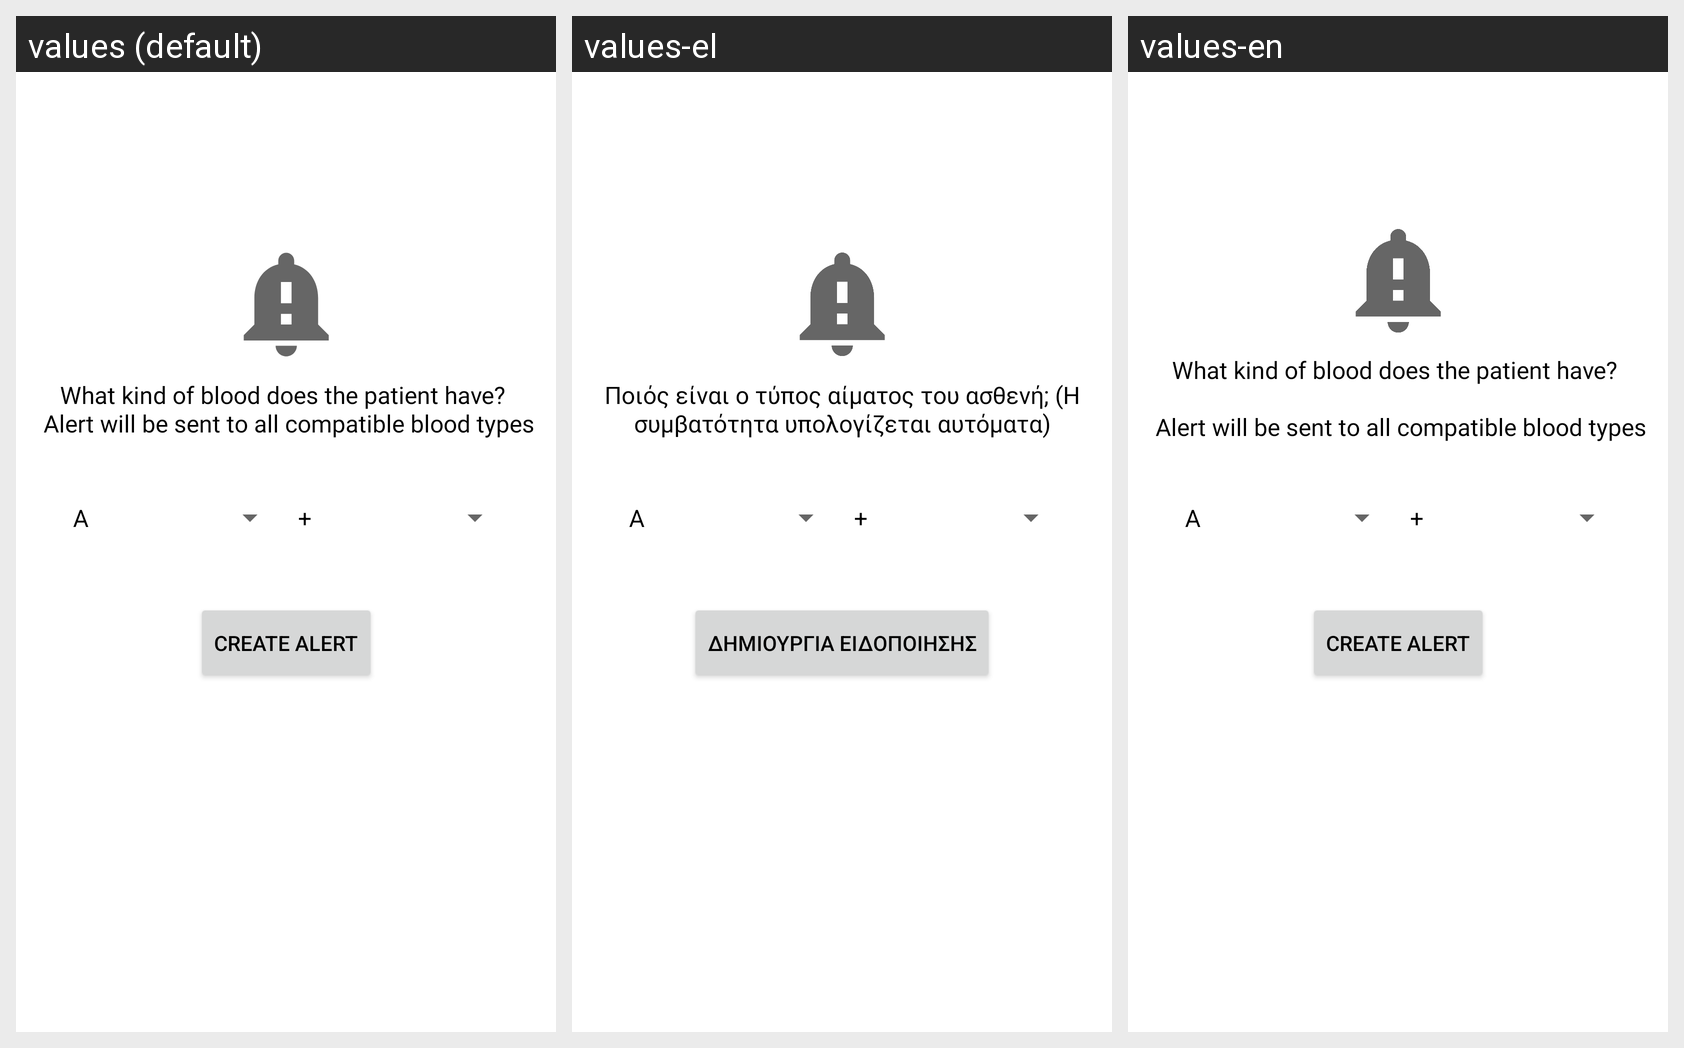

Strings drawn on this Android screen and how each of the app's shown locales translates them:
Android screen res/layout/fragment_hospital_add_alert.xml rendered under 3 locales, left to right: values (default), values-el, values-en. Device: Nexus 5 (rendered at 1080×1920; each locale shown at half size, 540×960, under a caption strip naming it); theme Theme.MaterialComponents.DayNight.NoActionBar.
Strings drawn on this screen, with the default value and each locale's value (text and hints the layout hard-codes, and strings that could not be matched under every locale, appear in the picture but are not listed):

new_alert_text
  values: What kind of blood does the patient have? 
       Alert will be sent to all compatible blood types
  values-el: Ποιός είναι ο τύπος αίματος του ασθενή; (Η συμβατότητα υπολογίζεται αυτόματα)
  values-en: What kind of blood does the patient have? 
      
       Alert will be sent to all compatible blood types

create_alert_btn
  values: Create Alert
  values-el: Δημιουργία Ειδοποίησης
  values-en: Create Alert
